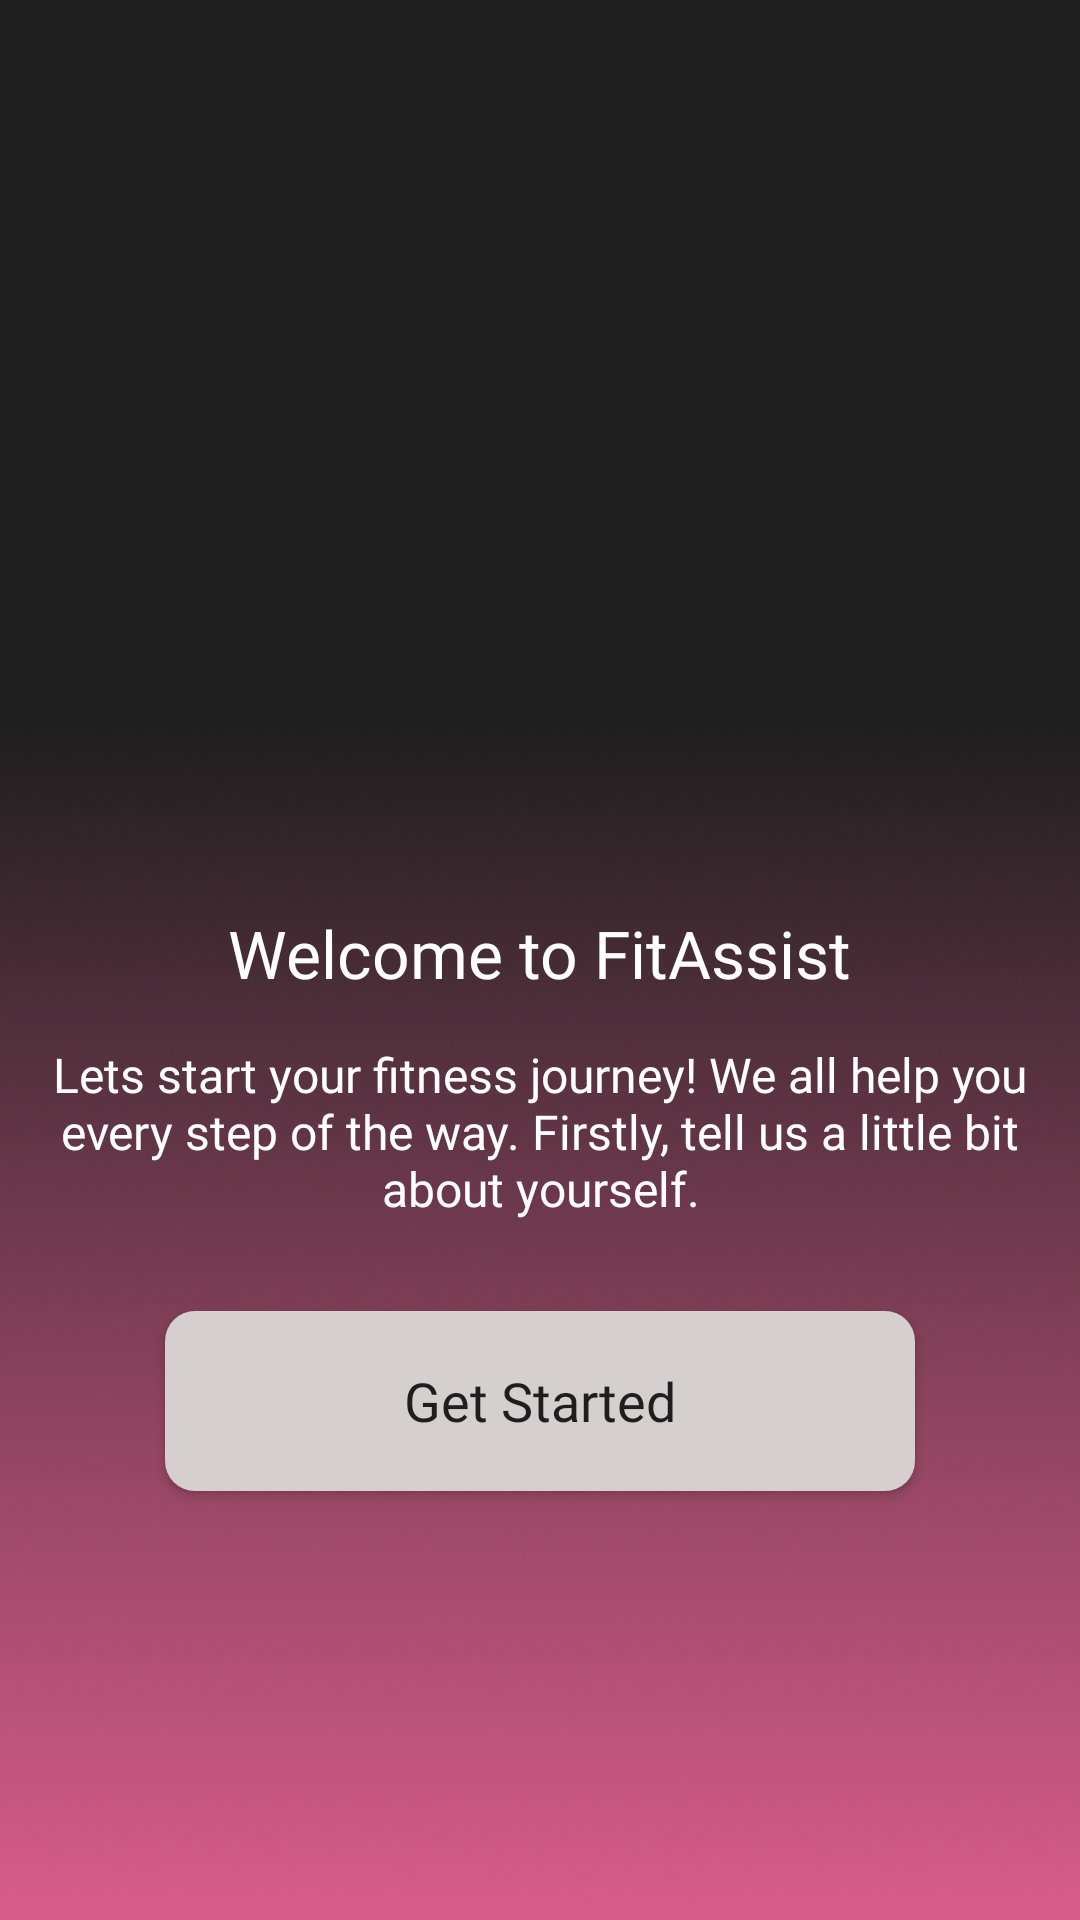

The Android layout XML behind this screen, and the referenced resources:
<!-- AndroidManifest.xml: application theme Theme.AppCompat.DayNight.NoActionBar -->
<!-- res/layout/activity_main.xml -->
<?xml version="1.0" encoding="utf-8"?>
<FrameLayout xmlns:android="http://schemas.android.com/apk/res/android"
    xmlns:tools="http://schemas.android.com/tools"
    android:layout_width="match_parent"
    android:layout_height="match_parent"
    android:background="@color/background"
    tools:context=".ui.userInput.MainActivity">

    <TextureView
        android:id="@+id/textureView"
        tools:context=".ui.userInput.MainActivity"
        android:layout_width="match_parent"
        android:layout_height="match_parent"
        android:scaleType="fitXY" />
    <View
        android:layout_width="match_parent"
        android:layout_height="match_parent"
        android:background="@drawable/view_video"/>

    <LinearLayout
        android:layout_width="match_parent"
        android:layout_height="match_parent"
        android:orientation="vertical"
        android:gravity="center"
        android:background="@android:color/transparent">
        <TextView
            android:layout_width="wrap_content"
            android:layout_height="wrap_content"
            android:text="@string/headerFirstpage"
            android:fontFamily="@font/roboto_medium"
            android:textSize="22sp"
            android:layout_marginEnd="15dp"
            android:layout_marginStart="15dp"
            android:layout_marginTop="175dp"
            android:textColor="@color/white" />
        <TextView
            android:layout_width="wrap_content"
            android:layout_height="wrap_content"
            android:text="@string/description_textFirstPage"
            android:textSize="16sp"
            android:fontFamily="@font/roboto_reguler"
            android:layout_margin="15dp"
            android:textAlignment="center"
            android:textColor="@color/white" />
        <Button
            android:id="@+id/btnStarted"
            android:layout_width="250dp"
            android:layout_height="60dp"
            android:background="@drawable/button_light"
            android:textSize="18sp"
            android:layout_margin="15dp"
            android:fontFamily="@font/roboto_medium"
            android:textColor="@color/background"
            android:text="@string/button_getStarted"
            android:elevation="10dp"
            android:textAllCaps="false"/>
    </LinearLayout>
</FrameLayout>
<!-- resources referenced by this layout -->
<resources>
  <color name="background">#1E1E1E</color>
      //button
  <color name="white">#FFFFFFFF</color>
  <!-- drawable button_light (drawable) -->
  <?xml version="1.0" encoding="utf-8"?>
  <selector xmlns:android="http://schemas.android.com/apk/res/android">
      <item android:drawable="@drawable/button_light_default" android:state_pressed="true"/>
      <item android:drawable="@drawable/button_light_pressed"/>
  </selector>
  <!-- drawable view_video: png bitmap (drawable, 116928 bytes) -->
  <string name="button_getStarted">Get Started</string>
      //list menu
  <string name="description_textFirstPage">Lets start your fitness journey! We all help you every step of the way. Firstly, tell us a little bit about yourself.</string>
      //Button text
  <string name="headerFirstpage">Welcome to FitAssist</string>
  <!-- drawable button_light_default (drawable) -->
  <shape xmlns:android="http://schemas.android.com/apk/res/android">
      <solid android:color="@color/button_defaultLight" />
      <corners android:radius="10dp" />
      <padding
          android:left="10dp"
          android:top="10dp"
          android:right="10dp"
          android:bottom="10dp" />
  </shape>
  <!-- drawable button_light_pressed (drawable) -->
  <shape xmlns:android="http://schemas.android.com/apk/res/android">
      <solid android:color="@color/button_pressedLight" />
      <corners android:radius="10dp" />
      <padding
          android:left="10dp"
          android:top="10dp"
          android:right="10dp"
          android:bottom="10dp" />
  </shape>
  <color name="button_defaultLight">#F2ECEC</color>
  <color name="button_pressedLight">#D5CFCF</color>
      //descriptiontext
</resources>
